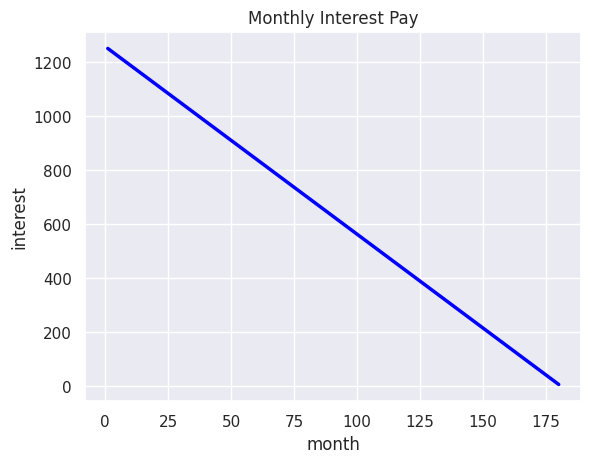
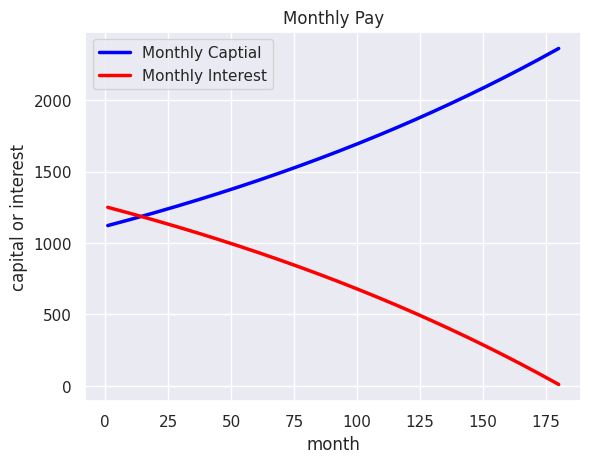

Write the Python code that produced these figures, in order. (Note: this script raises an exception after producing the figures.)
# coding: utf-8

# 作者：杨宸宇
# 专业：金融工程
# 学号：2016301550186
# 时间：12/16/2018
# 备注：我是用Jupyter notebook写的，然后对ipython文档进行更改成为.py，因此其中
#      有一部分公式是LaTeX的格式在py中可能无法完全看清，详情请见我的纸质报告

# 准备工作
# 调用所需要的库
import numpy as np
import pandas as pd
import matplotlib.pyplot as plt
from sympy import *
import seaborn as sns

# 设置画图主题
sns.set()


# 等额本金法

# 等额本金法计算公式
# - 设贷款总额为A元，贷款年利率为R，月利率为i（i=R/12），贷款期限为n年，总期数为m个月（m=n*12） 
# - 每月偿还本金 =  A/m
# - 当月偿还利息 =  当月本金 * i      
# - 当月本金 =  上月本金 -  上月偿还本金
# - 当月偿还本利和 =  当月偿还本金 +  当月偿还利息
# - 因此进行简单的循环即可得出所有的月付本息

def same_capital(K, r, n):
    '''
    参数 K:本金
    参数 r:年利率
    参数 n:贷款年数
    输出 x:包含了月份，每月本金，每月偿还利息，每月偿还总本息和的数据集
    '''
    # 计算月利率
    i = r / 12
    # 计算总的贷款月份
    m = 12 * n
    # 计算每月偿还本金额
    A = K / m
    # 构建一个空的DataFrame用于储存数据
    x = pd.DataFrame()
    x['月份'] = [j for j in range(1, m + 1)]
    x['当月本金'] = [K - A * j for j in range(m)]
    x['当月应付利息'] = np.nan
    x['当月应付本息和'] = np.nan
    # 为了循环的方便先填好第一行
    x.iloc[0, 2] = K * i
    x.iloc[0, 3] = A + K * i
    # 循环重复计算每月的利息和本息和
    for j in range(1, m):
        x.iloc[j, 2] = x.iloc[j, 1] * i
        x.iloc[j, 3] = A + x.iloc[j, 2]
    return x


# 等额本金法计算例子

data = same_capital(300000, 0.05, 15)
plt.plot(data['月份'], data['当月应付利息'], color='blue', linewidth=2.5)
# 添加标题
plt.xlabel('month')
plt.ylabel('interest')
plt.title('Monthly Interest Pay')
plt.show()


# 可以看出每月还款的利息呈现下降趋势


# 等额本息法
# - 首先我们可以把它看成是一种息票债券，现值为A，每月偿还x，一共偿还m期，月内部收益率等于月利率i
# - 所以先求出月偿还总额：$x = \frac{Ai(1+i)^m}{(1+i)^m-1} $
# - 将每月的还款日当作月末，则：
# - 第一个月月初，本金为A，不需要还款；
# - 第一个月的还款日（当作月末），本金A的本利和为A(1＋i)，还款X后，下个月的本金为：A(1＋i)-X
# - 第二个月月末，A(1＋i)-X的本金的本利和为：(A(1＋i)-X)(1＋i)，还款X后，下个月的本金为：(A(1＋i)-X)(1＋i)-X = A(1＋i)2-X[1+(1+i)]
# - 可以进行等差数列求和，我们可以得到第k月的本金为：$A(1+i)^{(k-1)}-\frac{x[(1+i)^{k-1}-1]}{i}$
# - 而第k月的应付的利息就为本金乘利率i：$[A(1+i)^{(k-1)}-\frac{x[(1+i)^{k-1}-1]}{i}]*i$
# - 接着进行简单的循环即可得到债券每月的本金和利息变化情况

# 等额本息法计算方法
def same_interest(A, r, n):
    '''
    参数 A:本金
    参数 r:年利率
    参数 n:贷款年数
    输出 x:包含了月份，每月本金，每月偿还本金，每月偿还利息，每月偿还总金额的数据集
    '''
    # 计算月利率
    i = r / 12
    # 计算总的贷款月份
    m = 12 * n
    # 类比一个月付息债券，即可直接计算出每月的付款额
    monthly_pay = A * i * (1 + i) ** m / ((1 + i) ** m - 1)
    # 构建一个空的DataFrame用于储存数据
    x = pd.DataFrame()
    x['月份'] = [j for j in range(1, m + 1)]
    x['每月本金'] = np.nan
    x['每月偿还本金'] = np.nan
    x['每月偿还利息'] = np.nan
    x['每月偿还总金额'] = [monthly_pay for j in range(m)]
    for j in range(len(x)):
        # 计算处每月的本金额度
        x.iloc[j, 1] = A * (1 + i) ** j - monthly_pay * ((1 + i) ** j - 1) / i
        # 每月应付利息等于当月的本金额乘以月利率
        x.iloc[j, 3] = x.iloc[j, 1] * i
        # 由于月付本息和相等，减去利息即可得到偿还本金额度
        x.iloc[j, 2] = x.iloc[j, 4] - x.iloc[j, 3]
    return x


# 等额本息法例子
data = same_interest(300000, 0.05, 15)
# 选择画出两条曲线，即每月偿还本金和每月偿还利息
plt.plot(data['月份'], data['每月偿还本金'], color='blue', linewidth=2.5, label='Monthly Captial')
plt.plot(data['月份'], data['每月偿还利息'], color='red', linewidth=2.5, label='Monthly Interest')
# 添加标题
plt.title('Monthly Pay')
plt.xlabel('month')
plt.ylabel('capital or interest')
# 添加图例
plt.legend()
plt.show()


# 债券的凸性

# - 凸性的本质其实就是债券价格对市场利率的二阶导数
# - $c = \frac{1}{p}\frac{d^2p}{dp^2}=\frac{1}{p(1+i)^2}[\sum_{t = t_1}^Tt(1+t)*\frac{coupon_t}{(1+i)^t}]$
# - 经过n次循环即可求出结果

# 债券的凸性计算公式
def convex(A, c, n, i):
    '''
        参数 A:票面价值
        参数 c:票面利率
        参数 n:债券期限
        参数 i:市场利率
    '''
    # 计算出息票值
    c = A * c
    # 用P去存储每期支付的现值
    P = 0
    # 用X去储存前n-1次循环使用息票的过程量，与最后一期分开计算
    X = 0
    for j in range(1, n):
        P += c / (1 + i) ** j
        X += j * (j + 1) * c / ((1 + i) ** j)
    # 最后一期因为要加上债券票面价值，所以单独拿出来计算
    P += (A + c) / (1 + i) ** n
    X += n * (n + 1) * (A + c) / ((1 + i) ** n)
    # 根据凸性的计算公式来计算即convex = 1/(P*(1+i)^2) * X
    con = 1 / (P * (1 + i) ** 2) * X
    print("经计算，对一个票面价值为%s，票面利率为%0.2f%%，期限为%s年的债券，凸性为%s\n") \
    % ('(A,c,n,con))', '')
    print('''--------------------------------------------------------
                ------------------------------------------''')


# 计算凸性例子
print('一组例子如下：\n')
convex(100, 0.07, 6, 0.1)
convex(100, 0.09, 7, 0.1)
convex(100, 0.14, 9, 0.1)
convex(100, 0.16, 8, 0.1)
convex(100, 0.18, 9, 0.1)


# 利率期限结构

# - 利率期限结构是指在某一时点上，不同期限资金的收益率与到期期限之间的关系。
# - 对于操作而言，其实就是根据已知的即期利率，去计算更远期限的即期利率，是一个从前往后不断推进的过程
# - 需要注意的是一年之内的所有债券的即期利率就是到期收益率，所以可以直接相等
# - 为了方便起见我默认使用的债券数据都是一年付息两次，传入的数据集里默认已经有债券基本信息包括到期收益率
# - 列举其中2步计算过程(因为半年和一年是直接相等，所以从1.5年开始计算)：
#     - $r_1 = YTM_{0.5}$
#     - $r_2 = YTM_1$
#     - $par=\frac{coupon}{1+r_1/2}+\frac{coupon}{(1+r_2/2)^2}+\frac{coupon+par}{(1+r_3/2)^3}$ 
#     - 其中par为面值，coupon为第1.5年的现金流，带入$r_1$和$r_2$求解出$r_{3}$即为1.5年的即期利率
#     - $par=\frac{coupon}{1+r_1/2}+\frac{coupon}{(1+r_2/2)^2}+\frac{coupon}{(1+r_3/2)^3}+\frac{coupon+par}{(1+r_4/2)^4}$ 
#     - 于是带入之前的r，求出第二年的即期利率即可
#     - 重复上述过程，最后便能求得利率期限结构

# 利率期限结构计算公式
def IRR(data):
    data['即期收益率'] = np.nan
    # 一年期内的到期利率即为即期利率
    data.iloc[0, 3] = data.iloc[0, 2]
    data.iloc[1, 3] = data.iloc[1, 2]
    for i in range(2, len(data)):
        # 将即期收益率设为x
        x = symbols('x')
        # 计算息票值，因为百分数所以除以100
        coupon = data.iloc[i, 0] * data.iloc[i, 1] / 100
        # 用p来储存前面n-1期的现金流贴现总和
        p = 0
        for j in range(i):
            p += coupon / ((1 + data.iloc[j, 3] / 200) ** (j + 1))
        # 使用Sympy的solve函数直接接触即期利率
        a = solve(data.iloc[i, 0] - p - ((data.iloc[i, 0] + coupon) / ((1 + x / 2) ** (i + 1))), x)
        # 因为会解出复数解，所以根据类型筛选数据后取其中最大的实数字作为即期利率
        r = max([x for x in a if type(x) == Float])
        # 将半年的名义利率转换为一年的，如有需要可以更改为实际利率，但要与之前一起更改
        data.iloc[i, 3] = r * 100
    return data


# 利率期限结构简单例子
# 生成一组原始数据
data = pd.DataFrame()
data['债券期限'] = [0.5, 1, 1.5, 2, 2.5, 3]
x = data['债券期限'] = [0.5, 1, 1.5, 2, 2.5, 3]
data['债券初始面值'] = [100, 100, 100, 100, 100, 100]
data['票面利率'] = [1.9, 2.1, 2.3, 2.8, 3.7, 5.5]
data['到期收益率'] = [4.0, 4.2, 4.6, 5.6, 5.8, 7.0]
data.set_index('债券期限', inplace=True)
# 计算这组数据的利率期限结构
result = IRR(data)
result

# 利率期限结构图
plt.plot(x, data['即期收益率'])
plt.title('Term Structure of Interest Rates')
plt.xlabel('time')
plt.ylabel('sight rate')
plt.show()

# 通常如果计算市场的利率期限结构，我会选择使用 MATLAB 金融工具箱中的 zbtyield 函数，较为方便
